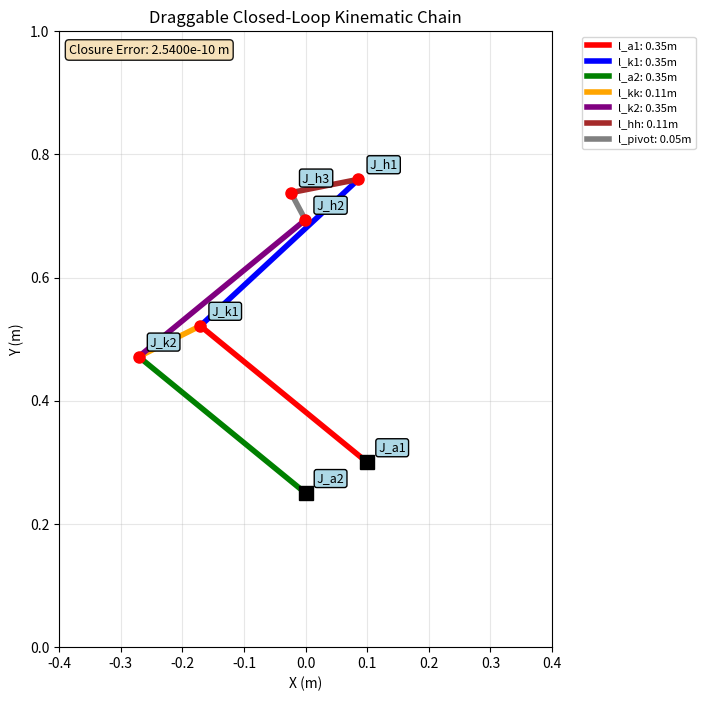

This chart was generated by the following Python code:
import numpy as np
import matplotlib.pyplot as plt
from scipy.optimize import least_squares


class DraggableKinematicChain:
    def __init__(self):
        # Fixed ground joints
        self.fixed_joints = {
            "J_a1": np.array([0.1, 0.30]),
            "J_a2": np.array([0.0, 0.25]),
        }
        # Link lengths
        self.L = {
            "l_a1": 0.35,  # J_a1–J_k1
            "l_k1": 0.35,  # J_k1–J_h1
            "l_a2": 0.35,  # J_a2–J_k2
            "l_kk": np.linalg.norm(
                self.fixed_joints["J_a1"] - self.fixed_joints["J_a2"]
            ),  # J_k2–J_k1
            "l_k2": 0.35,  # J_k2–J_h2
            "l_hh": np.linalg.norm(
                self.fixed_joints["J_a1"] - self.fixed_joints["J_a2"]
            ),  # J_h1–J_h3
            "l_pivot": 0.05,  # J_h2–J_h3
        }
        self.joint_names = ["J_a1", "J_a2", "J_k1", "J_k2", "J_h1", "J_h2", "J_h3"]
        self.links = [
            ("J_a1", "J_k1", "l_a1"),
            ("J_k1", "J_h1", "l_k1"),
            ("J_a2", "J_k2", "l_a2"),
            ("J_k2", "J_k1", "l_kk"),
            ("J_k2", "J_h2", "l_k2"),
            ("J_h1", "J_h3", "l_hh"),
            ("J_h2", "J_h3", "l_pivot"),
        ]
        # Initial guess for floating joints (x, y for each)
        self.floating_joints_init = np.array(
            [
                -0.10,
                0.50,  # J_k1
                -0.15,
                0.45,  # J_k2
                0.1,
                0.75,  # J_h1
                -0.05,
                0.65,  # J_h2
                -0.05,
                0.70,  # J_h3
            ]
        )
        self.floating_joint_names = ["J_k1", "J_k2", "J_h1", "J_h2", "J_h3"]
        self.floating_joint_indices = {
            "J_k1": (0, 1),
            "J_k2": (2, 3),
            "J_h1": (4, 5),
            "J_h2": (6, 7),
            "J_h3": (8, 9),
        }
        self.solve_positions()
        self.dragging_joint = None
        self.fig, self.ax = plt.subplots(figsize=(8, 8))
        self.setup_plot()
        self.cid_press = self.fig.canvas.mpl_connect(
            "button_press_event", self.on_press
        )
        self.cid_release = self.fig.canvas.mpl_connect(
            "button_release_event", self.on_release
        )
        self.cid_motion = self.fig.canvas.mpl_connect(
            "motion_notify_event", self.on_motion
        )
        plt.show()

    def get_joint_pos(self, x, name):
        if name in self.fixed_joints:
            return self.fixed_joints[name]
        idx = self.floating_joint_indices[name]
        return np.array([x[idx[0]], x[idx[1]]])

    def constraint_equations(self, x, fixed_name=None, fixed_pos=None):
        eqs = []
        for j1, j2, lname in self.links:
            p1 = self.get_joint_pos(x, j1) if j1 != fixed_name else fixed_pos
            p2 = self.get_joint_pos(x, j2) if j2 != fixed_name else fixed_pos
            eqs.append(np.linalg.norm(p1 - p2) - self.L[lname])
        return np.array(eqs)

    def solve_positions(self, fixed_name=None, fixed_pos=None):
        def fun(x):
            return self.constraint_equations(x, fixed_name, fixed_pos)

        res = least_squares(
            fun,
            self.floating_joints_init,
            xtol=1e-10,
            ftol=1e-10,
            gtol=1e-10,
            max_nfev=1000,
        )
        self.floating_joints = res.x
        self.floating_joints_init = self.floating_joints.copy()
        self.closure_error = np.linalg.norm(
            self.constraint_equations(self.floating_joints)
        )
        self.update_joint_positions()

    def update_joint_positions(self):
        idx = self.floating_joint_indices
        self.joint_positions = {
            "J_a1": self.fixed_joints["J_a1"],
            "J_a2": self.fixed_joints["J_a2"],
            "J_k1": self.floating_joints[idx["J_k1"][0] : idx["J_k1"][1] + 1],
            "J_k2": self.floating_joints[idx["J_k2"][0] : idx["J_k2"][1] + 1],
            "J_h1": self.floating_joints[idx["J_h1"][0] : idx["J_h1"][1] + 1],
            "J_h2": self.floating_joints[idx["J_h2"][0] : idx["J_h2"][1] + 1],
            "J_h3": self.floating_joints[idx["J_h3"][0] : idx["J_h3"][1] + 1],
        }

    def setup_plot(self):
        self.ax.set_xlim(-0.4, 0.4)
        self.ax.set_ylim(0.0, 1.0)
        self.ax.set_aspect("equal")
        self.ax.grid(True, alpha=0.3)
        self.ax.set_xlabel("X (m)")
        self.ax.set_ylabel("Y (m)")
        self.ax.set_title("Draggable Closed-Loop Kinematic Chain")
        self.update_plot()

    def update_plot(self):
        self.ax.clear()
        self.ax.set_xlim(-0.4, 0.4)
        self.ax.set_ylim(0.0, 1.0)
        self.ax.set_aspect("equal")
        self.ax.grid(True, alpha=0.3)
        self.ax.set_xlabel("X (m)")
        self.ax.set_ylabel("Y (m)")
        self.ax.set_title("Draggable Closed-Loop Kinematic Chain")
        colors = ["red", "blue", "green", "orange", "purple", "brown", "gray"]
        for i, (j1, j2, lname) in enumerate(self.links):
            p1 = self.joint_positions[j1]
            p2 = self.joint_positions[j2]
            self.ax.plot(
                [p1[0], p2[0]],
                [p1[1], p2[1]],
                color=colors[i % len(colors)],
                linewidth=4,
                label=f"{lname}: {self.L[lname]:.2f}m",
            )
        for name, pos in self.joint_positions.items():
            if name.startswith("J_a"):
                self.ax.plot(pos[0], pos[1], "ks", markersize=10)
            else:
                self.ax.plot(pos[0], pos[1], "ro", markersize=8, picker=5)
            self.ax.annotate(
                name,
                (pos[0], pos[1]),
                xytext=(8, 8),
                textcoords="offset points",
                fontsize=9,
                bbox=dict(boxstyle="round,pad=0.2", facecolor="lightblue"),
            )
        # Draw ghost marker if dragging
        if (
            hasattr(self, "ghost_pos")
            and self.ghost_pos is not None
            and self.dragging_joint is not None
        ):
            self.ax.plot(
                self.ghost_pos[0],
                self.ghost_pos[1],
                "bo",
                markersize=12,
                alpha=0.4,
                label="Ghost",
            )
        info_text = f"Closure Error: {self.closure_error:.4e} m"
        self.ax.text(
            0.02,
            0.98,
            info_text,
            transform=self.ax.transAxes,
            verticalalignment="top",
            fontsize=9,
            bbox=dict(boxstyle="round", facecolor="wheat", alpha=0.9),
        )
        self.ax.legend(bbox_to_anchor=(1.05, 1), loc="upper left", fontsize=8)
        self.fig.canvas.draw_idle()

    def on_press(self, event):
        if event.inaxes != self.ax:
            return
        if event.xdata is None or event.ydata is None:
            return
        # Find closest floating joint
        min_dist = 0.02
        for name in self.floating_joint_names:
            pos = self.joint_positions[name]
            dist = np.linalg.norm([event.xdata - pos[0], event.ydata - pos[1]])
            if dist < min_dist:
                self.dragging_joint = name
                self.ghost_pos = np.array([event.xdata, event.ydata])
                self.update_plot()
                break

    def on_motion(self, event):
        if self.dragging_joint is None or event.inaxes != self.ax:
            return
        if event.xdata is None or event.ydata is None:
            return
        # Just update the ghost marker position for feedback
        self.ghost_pos = np.array([event.xdata, event.ydata])
        self.update_plot()

    def on_release(self, event):
        if self.dragging_joint is None or event.inaxes != self.ax:
            self.dragging_joint = None
            self.ghost_pos = None
            self.update_plot()
            return
        if event.xdata is None or event.ydata is None:
            self.dragging_joint = None
            self.ghost_pos = None
            self.update_plot()
            return
        # Use the mouse position as the initial guess for the dragged joint, but let the solver enforce all link constraints
        idx = self.floating_joint_indices[self.dragging_joint]
        new_guess = self.floating_joints_init.copy()
        new_guess[idx[0]] = event.xdata
        new_guess[idx[1]] = event.ydata
        self.floating_joints_init = new_guess
        fixed_pos = np.array([event.xdata, event.ydata])
        self.solve_positions(fixed_name=self.dragging_joint, fixed_pos=fixed_pos)
        self.dragging_joint = None
        self.ghost_pos = None
        self.update_plot()


if __name__ == "__main__":
    print("Draggable Closed-Loop Hip Mechanism Interactive Visualization")
    DraggableKinematicChain()
